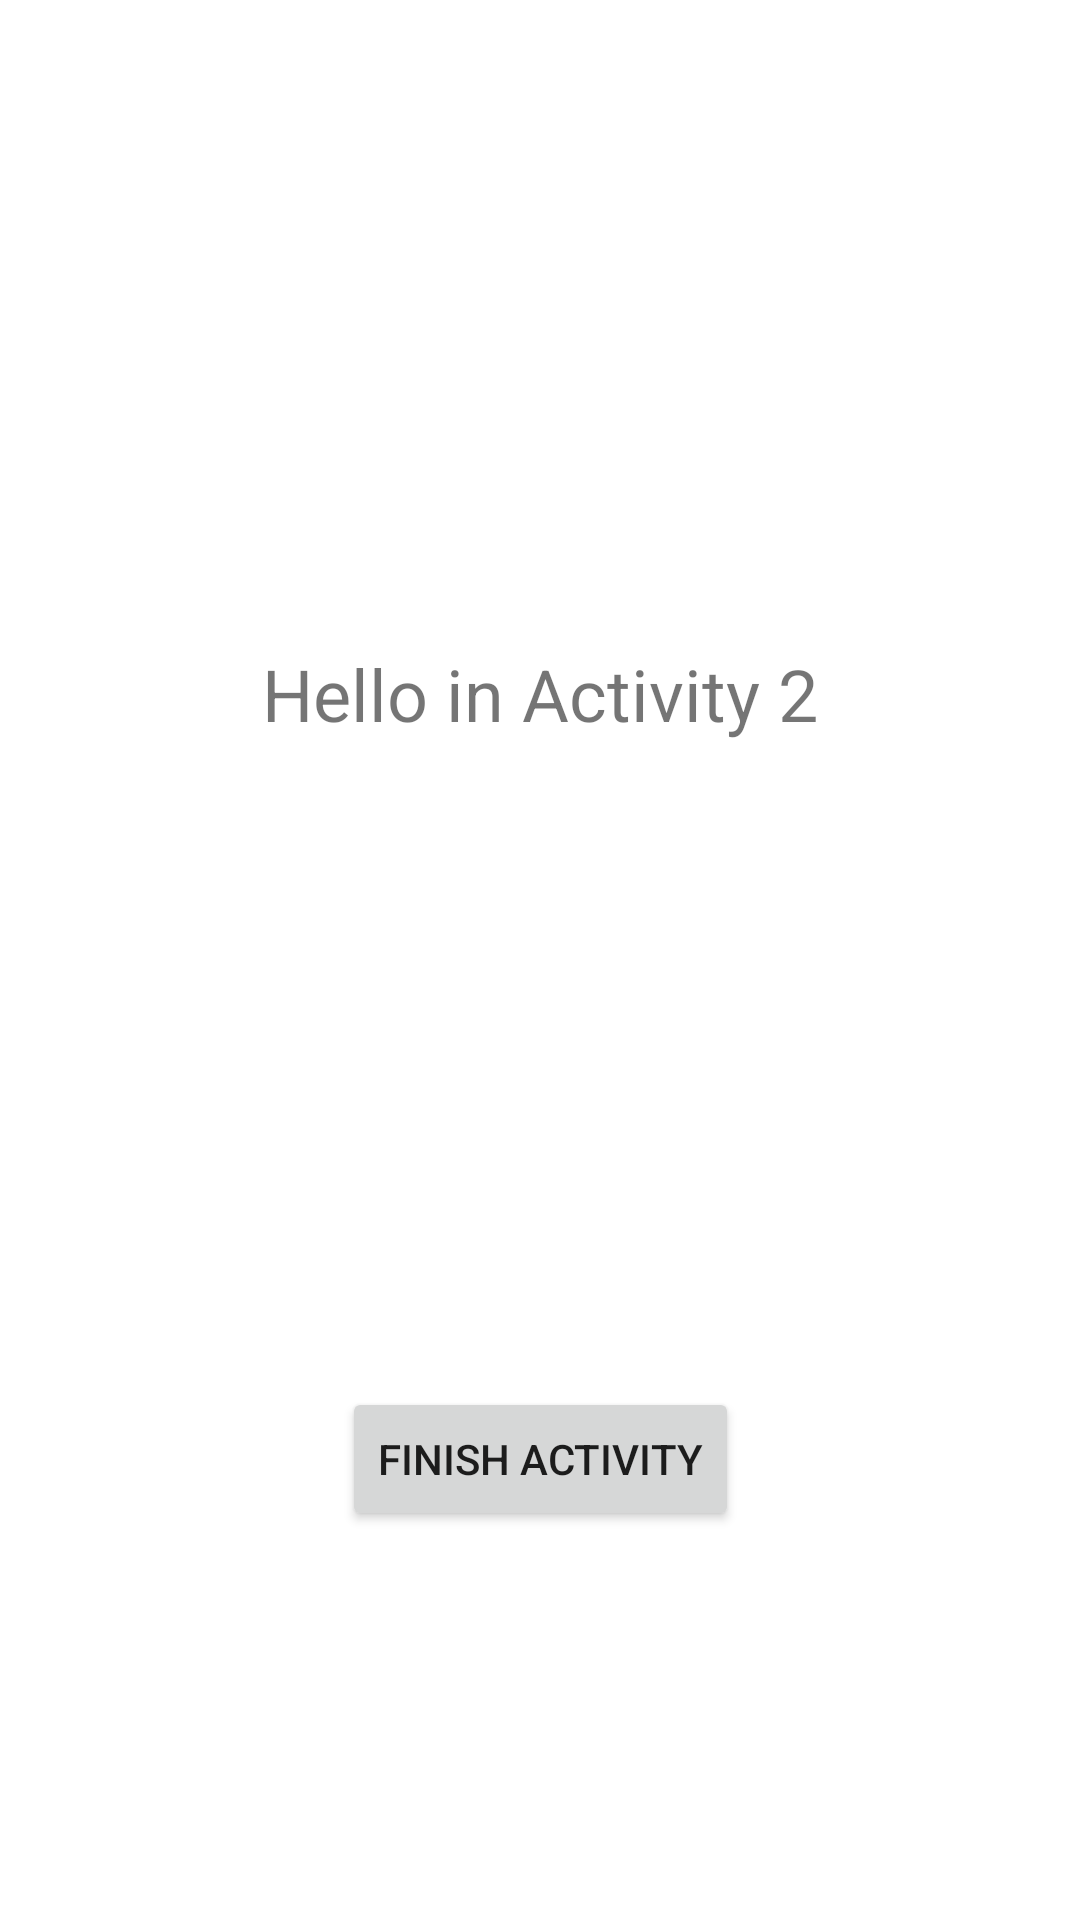

Layout XML and referenced resources for this Android screen:
<!-- AndroidManifest.xml: application theme Theme.ACTIVTY_INTENT -->
<!-- res/layout/activity_second.xml -->
<?xml version="1.0" encoding="utf-8"?>
<androidx.constraintlayout.widget.ConstraintLayout xmlns:android="http://schemas.android.com/apk/res/android"
    xmlns:app="http://schemas.android.com/apk/res-auto"
    xmlns:tools="http://schemas.android.com/tools"
    android:layout_width="match_parent"
    android:layout_height="match_parent"
    tools:context=".SecondActivity">

    <Button
        android:id="@+id/finishactivitybtn"
        android:layout_width="wrap_content"
        android:layout_height="wrap_content"
        android:text="Finish Activity"
        app:layout_constraintBottom_toBottomOf="parent"
        app:layout_constraintEnd_toEndOf="parent"
        app:layout_constraintStart_toStartOf="parent"
        app:layout_constraintTop_toTopOf="parent"
        app:layout_constraintVertical_bias="0.781" />

    <TextView
        android:id="@+id/textView"
        android:layout_width="wrap_content"
        android:layout_height="wrap_content"
        android:text="Hello in Activity 2"
        android:textSize="24sp"
        app:layout_constraintBottom_toTopOf="@+id/finishactivitybtn"
        app:layout_constraintEnd_toEndOf="parent"
        app:layout_constraintStart_toStartOf="parent"
        app:layout_constraintTop_toTopOf="parent" />
</androidx.constraintlayout.widget.ConstraintLayout>
<!-- resources referenced by this layout -->
<resources>
  <style name="Theme.ACTIVTY_INTENT" parent="Theme.MaterialComponents.DayNight.DarkActionBar">
          
          <item name="colorPrimary">@color/purple_500</item>
          <item name="colorPrimaryVariant">@color/purple_700</item>
          <item name="colorOnPrimary">@color/white</item>
          
          <item name="colorSecondary">@color/teal_200</item>
          <item name="colorSecondaryVariant">@color/teal_700</item>
          <item name="colorOnSecondary">@color/black</item>
          
          <item name="android:statusBarColor" tools:targetApi="l">?attr/colorPrimaryVariant</item>
          
      </style>
  <!-- not gathered from this repository: default colours our renderer supplied (Android Studio template values) -->
  <color name="purple_500">#FF6200EE</color>
  <color name="purple_700">#FF3700B3</color>
  <color name="teal_200">#FF03DAC5</color>
  <color name="teal_700">#FF018786</color>
  <color name="black">#FF000000</color>
  <color name="white">#FFFFFFFF</color>
</resources>
